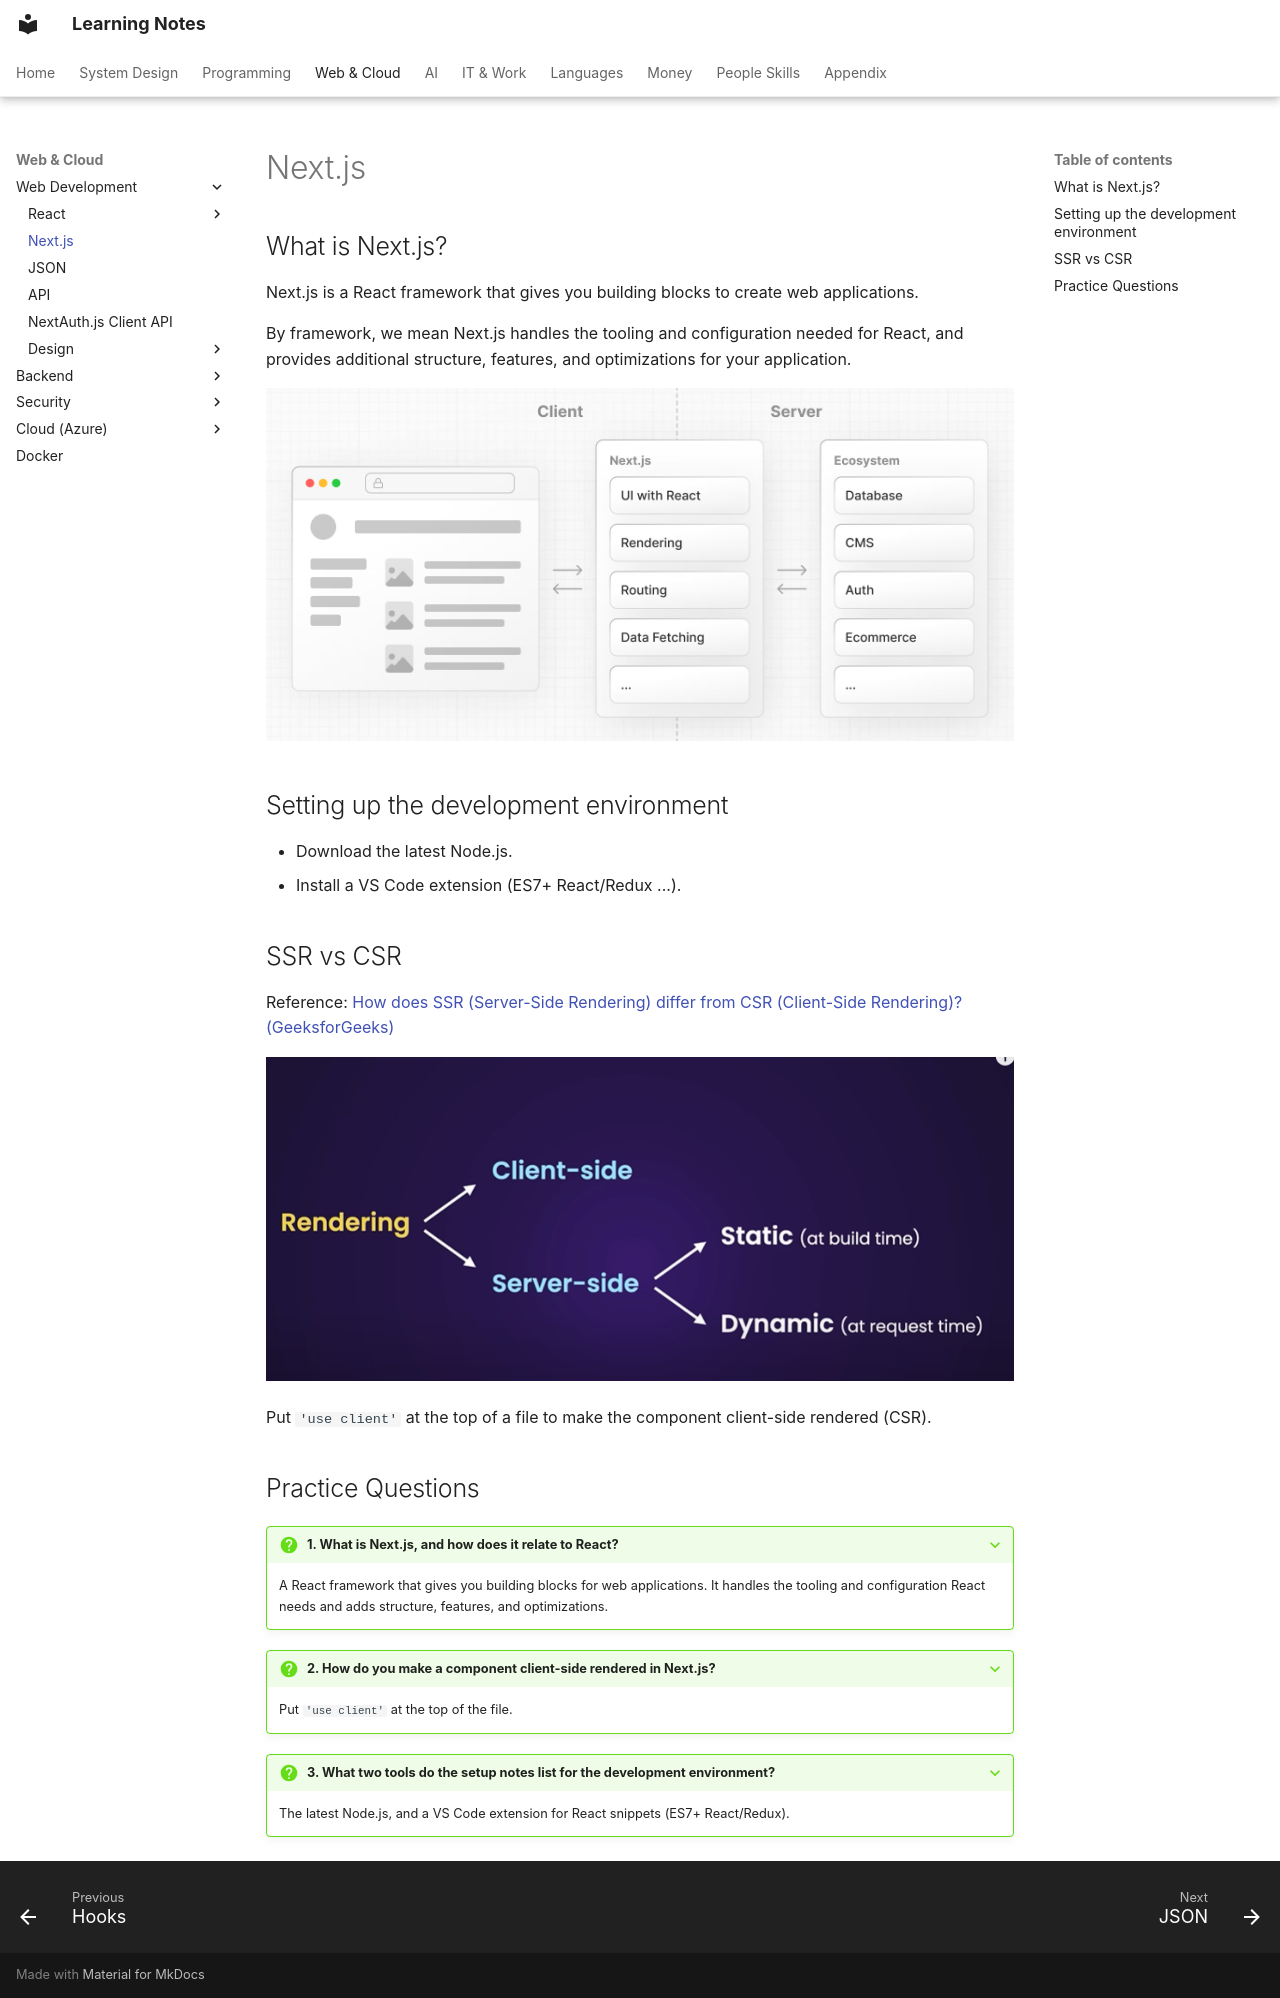

repository: pratham-garg-456/learning-notes · page: coding/web/nextjs/index.html · generator: mkdocs

---
title: Next.js
---

# Next.js

## What is Next.js?

Next.js is a React framework that gives you building blocks to create web applications.

By framework, we mean Next.js handles the tooling and configuration needed for React, and provides additional structure, features, and optimizations for your application.

![nextjs](../../assets/notion/nextjs/image-51.png)


## Setting up the development environment

- Download the latest Node.js.
- Install a VS Code extension (ES7+ React/Redux ...).

## SSR vs CSR

Reference: [How does SSR (Server-Side Rendering) differ from CSR (Client-Side Rendering)? (GeeksforGeeks)](https://www.geeksforgeeks.org/how-does-ssrserver-side-rendering-differ-from-csrclient-side-rendering/)

![nextjs](../../assets/notion/nextjs/image-42.png)


Put `'use client'` at the top of a file to make the component client-side rendered (CSR).

## Practice Questions

??? question "1. What is Next.js, and how does it relate to React?"

    A React framework that gives you building blocks for web applications. It handles the tooling and configuration React needs and adds structure, features, and optimizations.

??? question "2. How do you make a component client-side rendered in Next.js?"

    Put `'use client'` at the top of the file.

??? question "3. What two tools do the setup notes list for the development environment?"

    The latest Node.js, and a VS Code extension for React snippets (ES7+ React/Redux).
